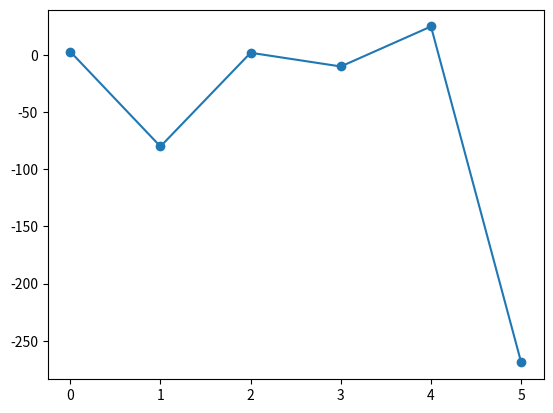

This chart was generated by the following Python code:
import matplotlib.pyplot as plt
import numpy as np

y_point = np.array([3, -80, 2, -10, 25, -269])

plt.plot(y_point, marker='o')
plt.show()

# * MARKERS
"""
'o'	Circle
'*'	Star
','	Pixel
'x'	X
'X'	X (filled)
'+'	Plus
'P'	Plus (filled)
's'	Square
'D'	Diamond
'd'	Diamond (thin)
'p'	Pentagon
'H'	Hexagon
'h'	Hexagon
'v'	Triangle Down
'^'	Triangle Up
'<'	Triangle Left
'>'	Triangle Right
'1'	Tri Down
'2'	Tri Up
'3'	Tri Left
'4'	Tri Right
'_'	H line
"""
